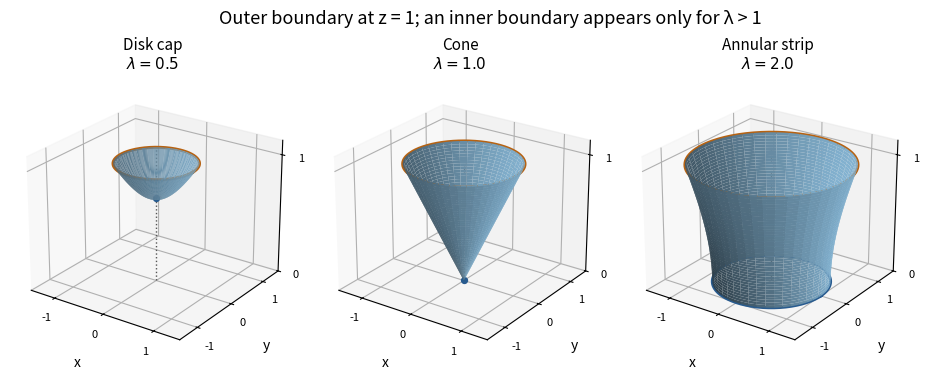

The script that saved this image:
"""Write the three opaque surface sketches to cwd, without media mirroring.
Tested Python 3.14.4, NumPy 2.3.5, Matplotlib 3.10.7.
"""
from pathlib import Path
import matplotlib
matplotlib.use('Agg')
import matplotlib.pyplot as plt
import numpy as np
fig=plt.figure(figsize=(10,4),dpi=100,facecolor='white')
fig.subplots_adjust(left=.02,right=.92,bottom=.05,top=.82,wspace=.08)
for i,(lam,name) in enumerate([(.5,'Disk cap'),(1.,'Cone'),(2.,'Annular strip')],1):
 ax=fig.add_subplot(1,3,i,projection='3d');z=np.linspace(np.sqrt(max(1-lam,0)),1,45);phi=np.linspace(0,2*np.pi,90)
 zz,pp=np.meshgrid(z,phi);rr=np.sqrt(np.maximum(zz**2+lam-1,0));xx=rr*np.cos(pp);yy=rr*np.sin(pp)
 ax.plot_surface(xx,yy,zz,color='#86b6d5',edgecolor='none',alpha=1,shade=True)
 angle=np.linspace(0,2*np.pi,200);ro=np.sqrt(lam)
 ax.plot(ro*np.cos(angle),ro*np.sin(angle),np.ones_like(angle),color='#b66212',lw=2.2)
 if lam>1:
  ri=np.sqrt(lam-1);ax.plot(ri*np.cos(angle),ri*np.sin(angle),np.zeros_like(angle),color='#285b8f',lw=2.2)
 else:ax.scatter([0],[0],[z[0]],color='#285b8f',s=18)
 ax.plot([0,0],[0,0],[0,1.12],color='#555555',ls=':',lw=1)
 ax.set(xlim=(-1.5,1.5),ylim=(-1.5,1.5),zlim=(0,1.12),xlabel='x',ylabel='y',zlabel='z')
 ax.set_zlabel('z',labelpad=0);ax.set_xticks([-1,0,1]);ax.set_yticks([-1,0,1]);ax.set_zticks([0,1]);ax.tick_params(labelsize=8,pad=0)
 ax.set_title(name+'\n'+r'$\lambda='+str(lam)+r'$',fontsize=11);ax.view_init(elev=24,azim=-55);ax.set_box_aspect((1,1,.8))
fig.suptitle('Outer boundary at z = 1; an inner boundary appears only for λ > 1',fontsize=13,y=.96)
fig.savefig(Path.cwd()/'paper-3-stokes-surfaces.png',facecolor='white',transparent=False,dpi=100)
plt.close(fig)
